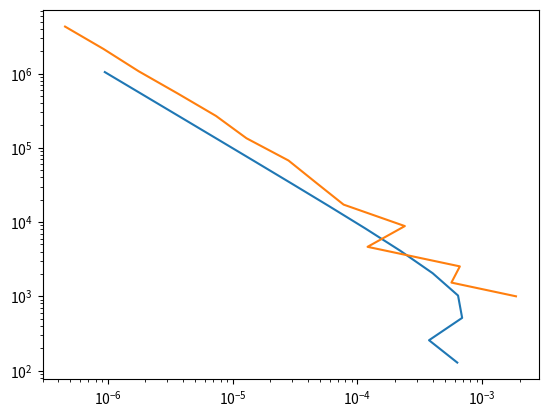

Python code for this plot:
from math import *
import numpy as np
import matplotlib.pyplot as plt

def trueF(x):
    return sin(x*x/2)

def ode(x,y):
    return -y + sin(x*x/2) + x * cos(x*x/2)

def rungeKutta2nd(x,y,h):
    k1 = h*ode(x,y)
    k2 = h*ode(x + h, y + h*k1)
    return y + .5*(k1+k2)

def rungeKutta3nd(x,y,h):
    k1 = h*ode(x, y)
    k2 = h*ode(x + h, y + h*k1)
    k3 = h*ode(x + h*.5, y + h/2*(k1+k2)/2)
    return y + (k1+k2+4*k3)/6

L = 6*sqrt(pi)
N = 240
h = L/N

x,y = 0,0

numerical = []
exact = []
Xs = []

for i in range(N):

    Xs.append(x)
    numerical.append(y)
    exact.append(trueF(x))

    y = rungeKutta2nd(x,y,h)
    x += h

# plt.plot(Xs,numerical)
# plt.plot(Xs,exact)

# plt.show()



x = 0
y = 0
h = 10**-4
threshold = 0.1
steps = 0
numericalX = []
numericalY = []

while x != L:
    numericalX.append(x)
    numericalY.append(y)

    h = min(1.1*h, L - x)
    y2nd = rungeKutta2nd(x,y,h)
    y3rd= rungeKutta3nd(x,y,h)
    Test = abs(y2nd-y3rd)/h
    while Test > threshold:
        h *= 0.5
        y2nd = rungeKutta2nd(x,y,h)
        y3rd= rungeKutta3nd(x,y,h)
        Test = abs(y2nd-y3rd)/h
    y = y2nd
    x += h
    steps += 1
    print("steps",steps,"h",h, "x",x)

print("exact", y, sin(x*x/2) )

print(steps)

# plt.plot(numericalX,numericalY)
# plt.plot(Xs,exact)

# plt.show()


def fixedStepIntegrator(N = 2**6):
    x,y = 0,0
    fEvaluations = 0
    h = L/N

    for i in range(N):
        y = rungeKutta2nd(x,y,h)
        fEvaluations += 2 # Two for rungeKutta2nd
        x += h
    
    return abs(y-trueF(x)), fEvaluations

def adaptiveStepIntegrator(threshold = 4**-1):
    x,y = 0,0
    fEvaluations = 0
    h = 10**-4

    while x != L:
        h = min(1.1*h, L - x)
        y2nd = rungeKutta2nd(x,y,h)
        y3rd= rungeKutta3nd(x,y,h)

        fEvaluations += 5

        Test = abs(y2nd-y3rd)/h
        while Test > threshold:
            h *= 0.5
            y2nd = rungeKutta2nd(x,y,h)
            y3rd= rungeKutta3nd(x,y,h)

            fEvaluations += 5

            Test = abs(y2nd-y3rd)/h
        y = y2nd
        x += h
    
    return abs(y-trueF(x)), fEvaluations

NValues = [2**k for k in range(6,20)]
Tvalues = [4**(-k) for k in range(1,15)]
xs1 = []
ys1 = []
xs2 = []
ys2 = []
for N in NValues:
    X,Y = fixedStepIntegrator(N)
    xs1.append(X)
    ys1.append(Y)
for T in Tvalues:
    X,Y = adaptiveStepIntegrator(T)
    xs2.append(X)
    ys2.append(Y)


print(xs2, ys2)

plt.plot(xs1,ys1)
plt.plot(xs2,ys2)
plt.xscale('log')
plt.yscale('log')


plt.show()